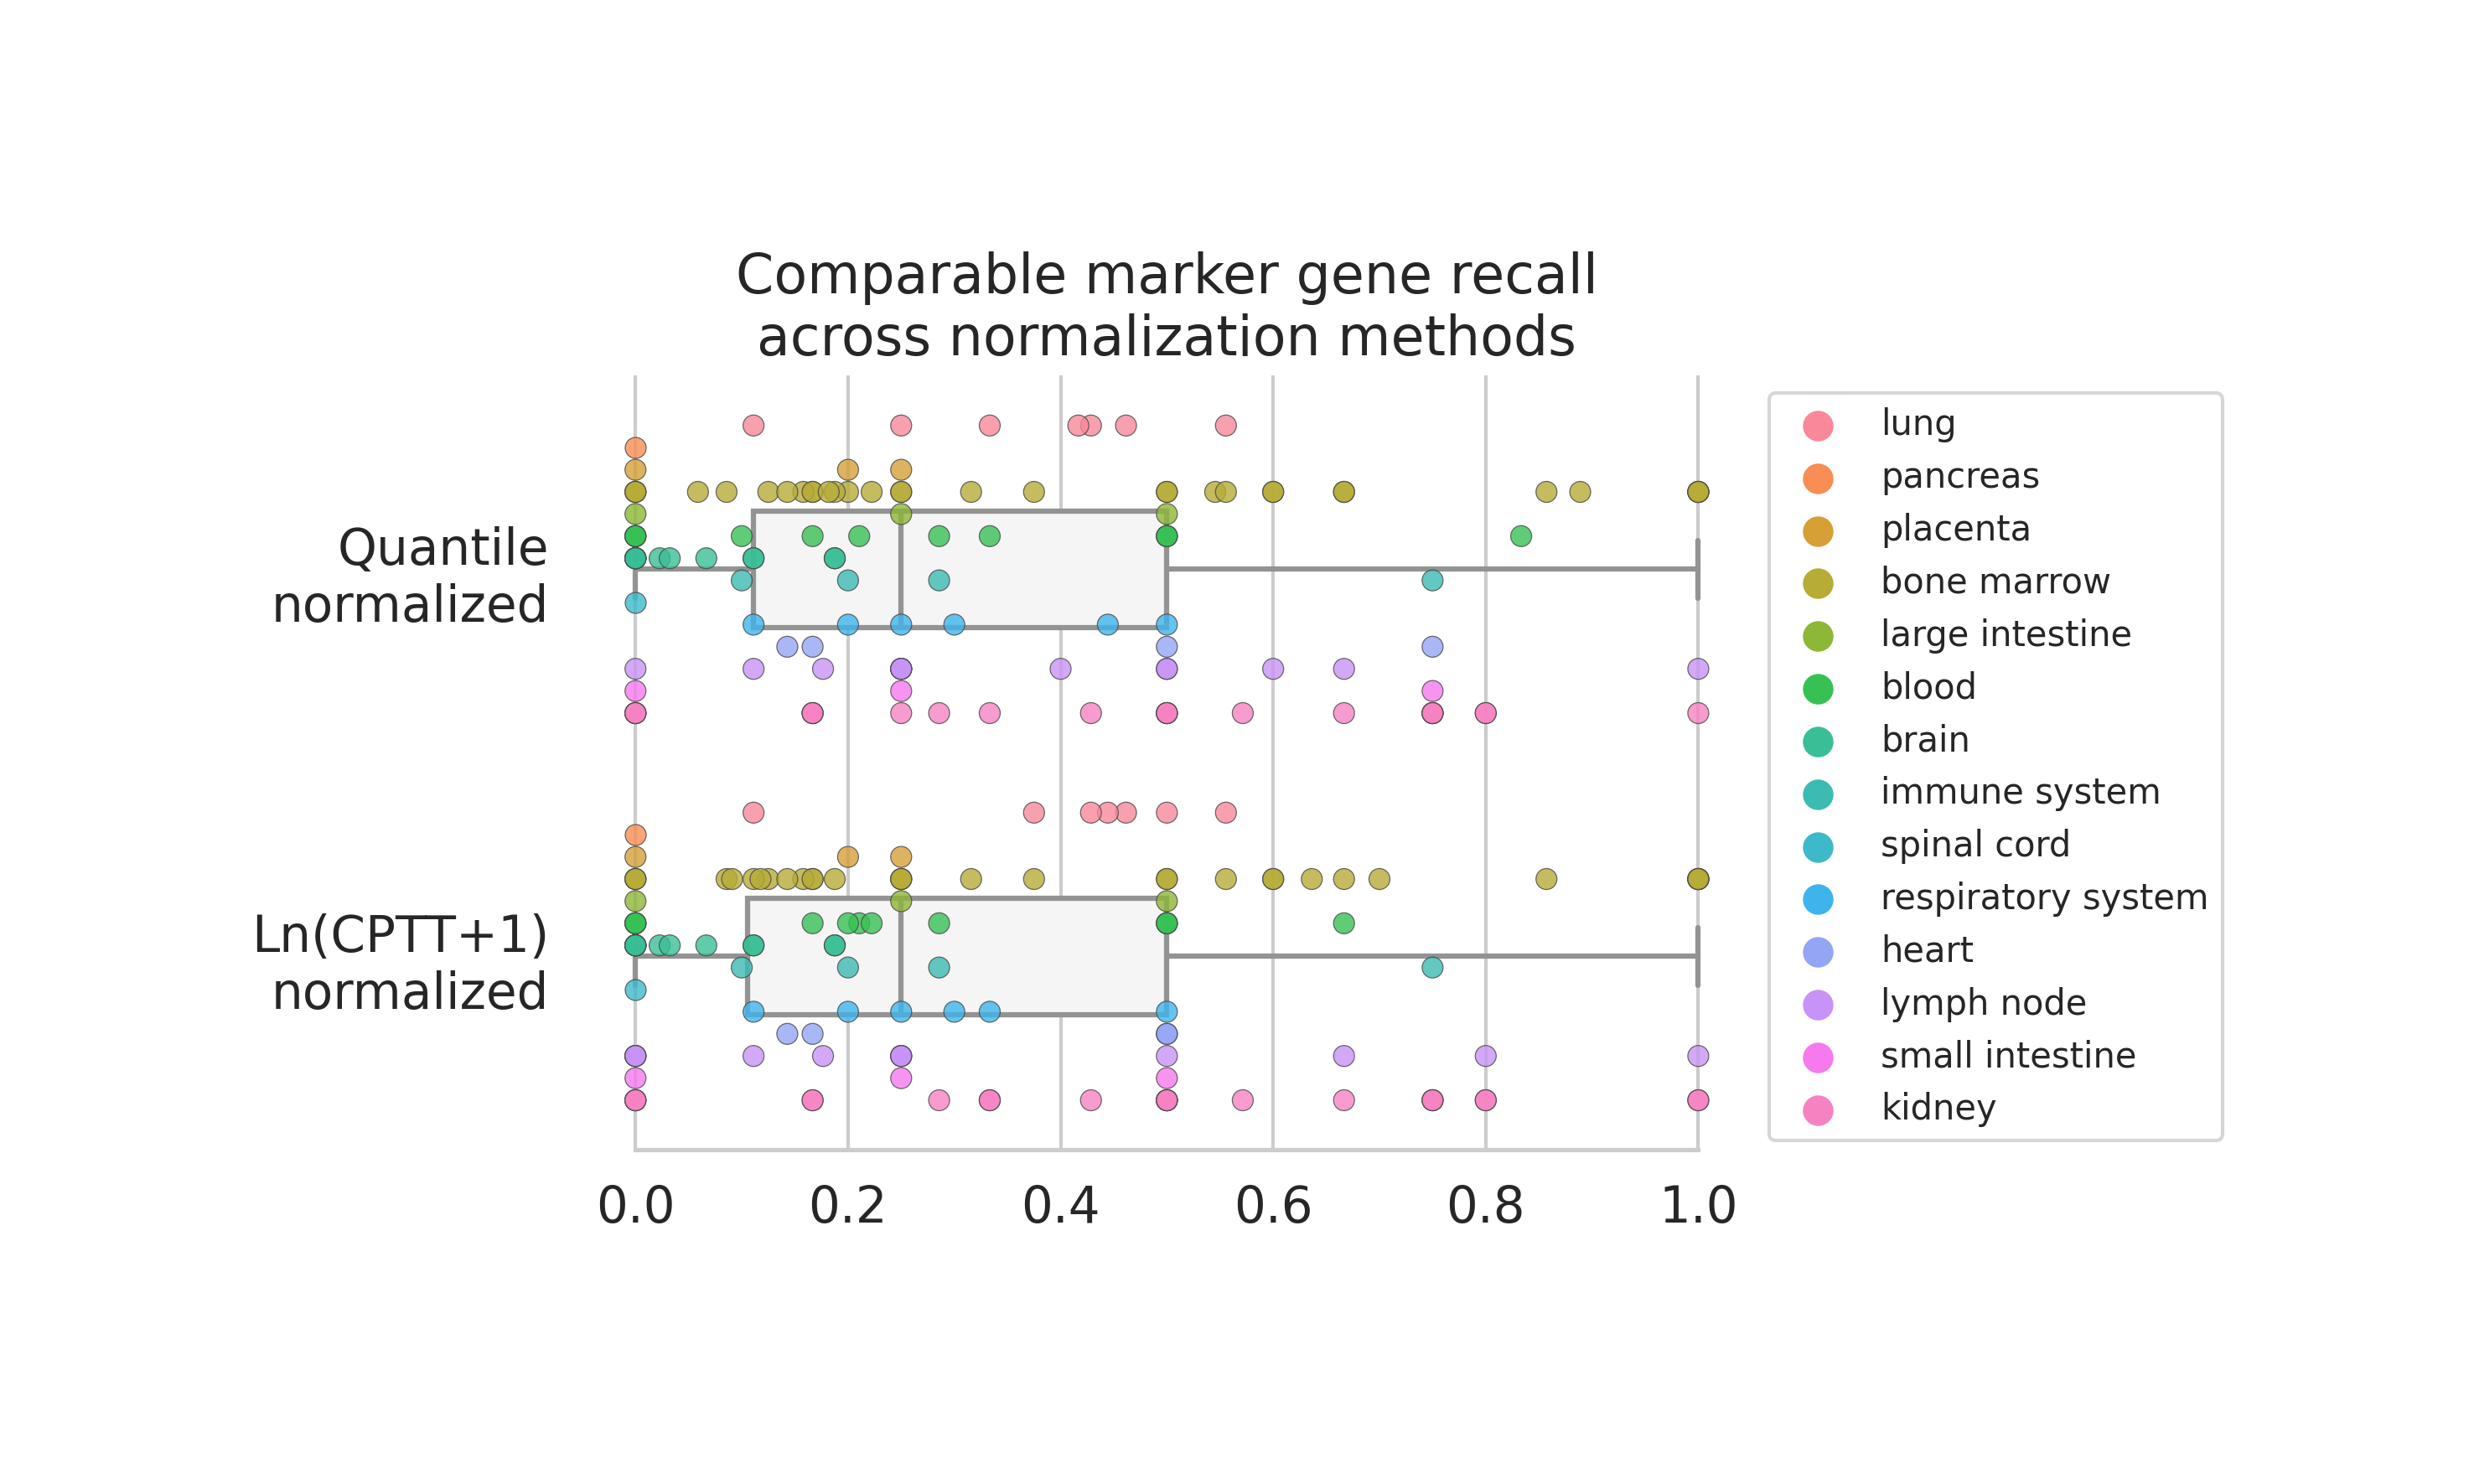

Data behind this chart, as committed beside it:
, precision, recall, f, tissue, cl, pval, dataset
0, 0.04, 0.1111, 0.05882, lung, CL:1000271, 1.8555859443530186e-05, Quantile?normalized
1, 0.04, 0.1111, 0.05882, lung, CL:1000271, 1.8555859443530186e-05, Ln(CPTT+1)?normalized
2, 0.24, 0.4615, 0.3158, lung, CL:0002062, 1.6942261296960806e-19, Quantile?normalized
3, 0.24, 0.4615, 0.3158, lung, CL:0002062, 1.6942261296960806e-19, Ln(CPTT+1)?normalized
4, 0.12, 0.3333, 0.1765, lung, CL:4028006, 1.092506106539906e-10, Quantile?normalized
5, 0.16, 0.4444, 0.2353, lung, CL:4028006, 9.447370779363795e-14, Ln(CPTT+1)?normalized
6, 0.12, 0.4286, 0.1875, lung, CL:0009089, 1.425270070171808e-10, Quantile?normalized
7, 0.12, 0.4286, 0.1875, lung, CL:0009089, 1.425270070171808e-10, Ln(CPTT+1)?normalized
8, 0.2, 0.5556, 0.2941, lung, CL:4028004, 8.675410138710636e-17, Quantile?normalized
9, 0.2, 0.5556, 0.2941, lung, CL:4028004, 8.675410138710636e-17, Ln(CPTT+1)?normalized
10, 0.2, 0.4167, 0.2703, lung, CL:0002063, 2.182150661587612e-17, Quantile?normalized
11, 0.24, 0.5, 0.3243, lung, CL:0002063, 8.492532332970323e-21, Ln(CPTT+1)?normalized
12, 0.08, 0.25, 0.1212, lung, CL:0000158, 2.200351650382323e-08, Quantile?normalized
13, 0.12, 0.375, 0.1818, lung, CL:0000158, 1.8502390545883163e-11, Ln(CPTT+1)?normalized
14, 0.0, 0.0, 0.0, pancreas, CL:0008024, , Quantile?normalized
15, 0.0, 0.0, 0.0, pancreas, CL:0008024, , Ln(CPTT+1)?normalized
16, 0.04, 0.25, 0.06897, placenta, CL:0008036, 5.837805240254891e-06, Quantile?normalized
17, 0.04, 0.25, 0.06897, placenta, CL:0008036, 5.837805240254891e-06, Ln(CPTT+1)?normalized
18, 0.0, 0.0, 0.0, placenta, CL:0000669, , Quantile?normalized
19, 0.0, 0.0, 0.0, placenta, CL:0000669, , Ln(CPTT+1)?normalized
20, 0.04, 0.2, 0.06667, placenta, CL:0000525, 9.586560341714356e-06, Quantile?normalized
21, 0.04, 0.2, 0.06667, placenta, CL:0000525, 9.586560341714356e-06, Ln(CPTT+1)?normalized
22, 0.24, 0.3158, 0.2727, bone marrow, CL:0000764, 1.937512763545036e-16, Quantile?normalized
23, 0.24, 0.3158, 0.2727, bone marrow, CL:0000764, 1.937512763545036e-16, Ln(CPTT+1)?normalized
24, 0.24, 0.5455, 0.3333, bone marrow, CL:0000556, 2.245715529003216e-19, Quantile?normalized
25, 0.28, 0.6364, 0.3889, bone marrow, CL:0000556, 8.743358527706894e-23, Ln(CPTT+1)?normalized
26, 0.2727, 0.08571, 0.1304, bone marrow, CL:0000837, 2.9993565732092586e-09, Quantile?normalized
27, 0.2727, 0.08571, 0.1304, bone marrow, CL:0000837, 2.9993565732092586e-09, Ln(CPTT+1)?normalized
28, 0.0, 0.0, 0.0, bone marrow, CL:0000049, 0.0007164, Quantile?normalized
29, 0.0, 0.0, 0.0, bone marrow, CL:0000049, 0.001253, Ln(CPTT+1)?normalized
30, 0.04, 0.1667, 0.06452, bone marrow, CL:0000051, 3.07815539460331e-05, Quantile?normalized
31, 0.04, 0.1667, 0.06452, bone marrow, CL:0000051, 3.07815539460331e-05, Ln(CPTT+1)?normalized
32, 0.0, 0.0, 0.0, bone marrow, CL:0000037, 0.002146, Quantile?normalized
33, 0.1818, 0.25, 0.2105, bone marrow, CL:0000037, 3.126080606664061e-09, Ln(CPTT+1)?normalized
34, 0.16, 1.0, 0.2759, bone marrow, CL:0000826, 0.0, Quantile?normalized
35, 0.16, 1.0, 0.2759, bone marrow, CL:0000826, 0.0, Ln(CPTT+1)?normalized
36, 0.04, 0.125, 0.06061, bone marrow, CL:0000050, 4.893564783531143e-05, Quantile?normalized
37, 0.04, 0.125, 0.06061, bone marrow, CL:0000050, 4.893564783531143e-05, Ln(CPTT+1)?normalized
38, 0.04, 0.2, 0.06667, bone marrow, CL:0000553, , Quantile?normalized
39, 0.0, 0.0, 0.0, bone marrow, CL:0000553, , Ln(CPTT+1)?normalized
40, 0.12, 0.1875, 0.1463, bone marrow, CL:0000775, 1.2067388397546451e-09, Quantile?normalized
41, 0.12, 0.1875, 0.1463, bone marrow, CL:0000775, 1.2067388397546451e-09, Ln(CPTT+1)?normalized
42, 0.08, 0.2222, 0.1176, bone marrow, CL:0000990, 2.5497718166026977e-07, Quantile?normalized
43, 0.04, 0.1111, 0.05882, bone marrow, CL:0000990, 7.85061724091711e-05, Ln(CPTT+1)?normalized
44, 0.12, 0.1579, 0.1364, bone marrow, CL:0001056, , Quantile?normalized
45, 0.12, 0.1579, 0.1364, bone marrow, CL:0001056, , Ln(CPTT+1)?normalized
46, 0.24, 0.8571, 0.375, bone marrow, CL:0000767, 3.7971738458691734e-20, Quantile?normalized
47, 0.24, 0.8571, 0.375, bone marrow, CL:0000767, 3.7971738458691734e-20, Ln(CPTT+1)?normalized
48, 0.04, 0.1667, 0.06452, bone marrow, CL:0000559, 1.7396548365927012e-05, Quantile?normalized
49, 0.04, 0.1667, 0.06452, bone marrow, CL:0000559, 1.7396548365927012e-05, Ln(CPTT+1)?normalized
50, 0.3333, 1.0, 0.5, bone marrow, CL:0000836, 0.0, Quantile?normalized
51, 0.3125, 1.0, 0.4762, bone marrow, CL:0000836, 0.0, Ln(CPTT+1)?normalized
52, 0.12, 0.6, 0.2, bone marrow, CL:0002193, 2.1358530569815423e-11, Quantile?normalized
53, 0.12, 0.6, 0.2, bone marrow, CL:0002193, 2.1358530569815423e-11, Ln(CPTT+1)?normalized
54, 0.28, 1.0, 0.4375, bone marrow, CL:0000771, 0.0, Quantile?normalized
55, 0.28, 1.0, 0.4375, bone marrow, CL:0000771, 0.0, Ln(CPTT+1)?normalized
56, 0.32, 0.8889, 0.4706, bone marrow, CL:0000097, 2.0917926993260404e-27, Quantile?normalized
57, 0.36, 1.0, 0.5294, bone marrow, CL:0000097, 0.0, Ln(CPTT+1)?normalized
58, 0.12, 0.375, 0.1818, bone marrow, CL:0000786, 5.872187163745607e-11, Quantile?normalized
59, 0.12, 0.375, 0.1818, bone marrow, CL:0000786, 5.872187163745607e-11, Ln(CPTT+1)?normalized
... 194 more rows
